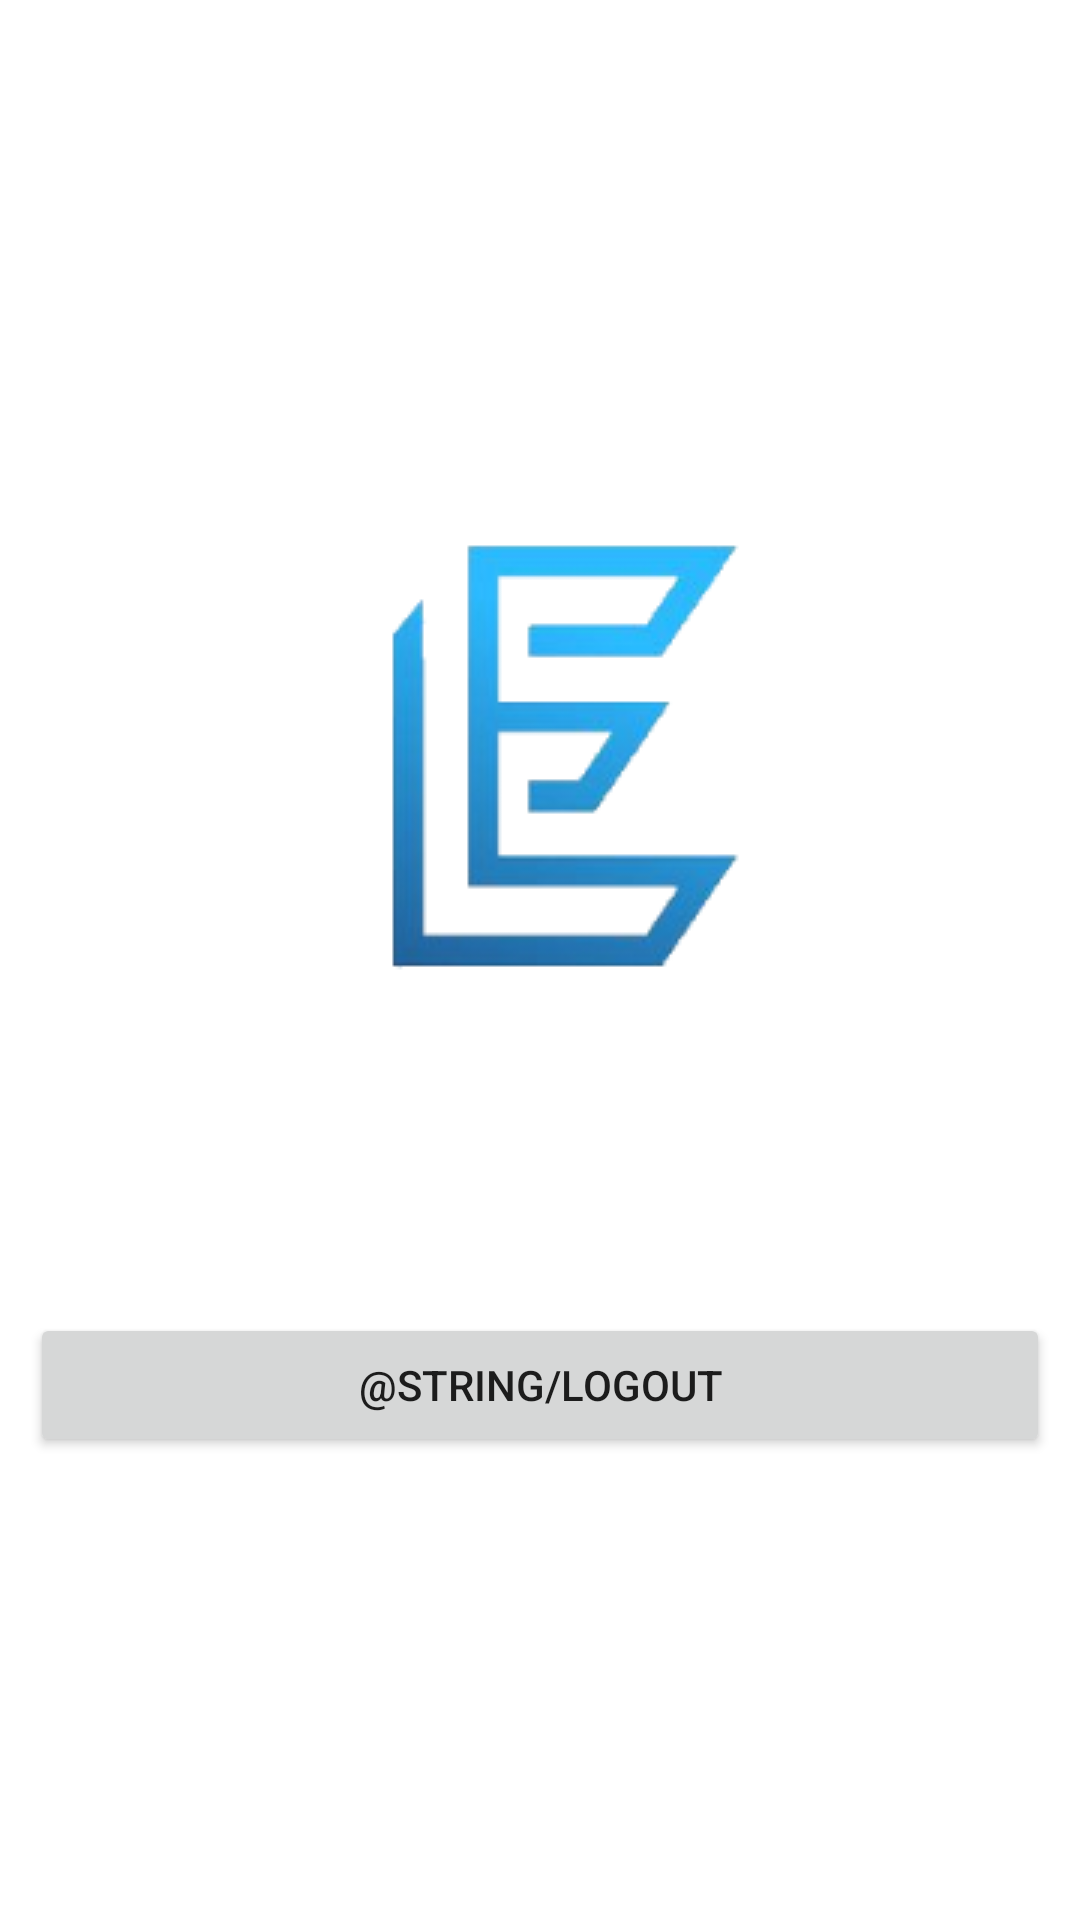

Produce the Android XML layout that renders to this screen, including the resource entries it uses.
<!-- AndroidManifest.xml: application theme AppTheme -->
<!-- res/layout/fragment_account.xml -->
<?xml version="1.0" encoding="utf-8"?>
<layout xmlns:android="http://schemas.android.com/apk/res/android"
    xmlns:app="http://schemas.android.com/apk/res-auto"
    xmlns:tools="http://schemas.android.com/tools">

    <data>

        <variable
            name="viewModel"
            type="com.example.android.eventhub.ui.account.AccountViewModel" />
    </data>

    <LinearLayout
        android:layout_width="match_parent"
        android:layout_height="match_parent"
        android:orientation="horizontal">

        <LinearLayout
            android:layout_width="match_parent"
            android:layout_height="wrap_content"
            android:layout_gravity="center"
            android:orientation="vertical"
            tools:ignore="UselessParent">

            <ImageView
                android:layout_width="200dp"
                android:layout_height="200dp"
                android:layout_gravity="center"
                android:contentDescription="@string/eventhub_logo"
                app:srcCompat="@drawable/img_logo" />

            <TextView
                style="@style/AccountName"
                android:layout_width="wrap_content"
                android:layout_height="wrap_content"
                android:layout_gravity="center"
                android:text="@{viewModel.userFullName}"
                tools:text="Tiel Van Hecke" />

            <TextView
                style="@style/AccountUserName"
                android:layout_width="wrap_content"
                android:layout_height="wrap_content"
                android:layout_gravity="center"
                android:text="@{viewModel.user.username}"
                tools:text="tielvh" />

            <Button
                android:layout_width="match_parent"
                android:layout_height="wrap_content"
                android:layout_marginHorizontal="10dp"
                android:layout_marginTop="10dp"
                android:text="@string/logout" />

        </LinearLayout>
    </LinearLayout>

</layout>
<!-- resources referenced by this layout -->
<resources>
  <!-- drawable img_logo: png bitmap (drawable-xxxhdpi, 15222 bytes) -->
  <string name="eventhub_logo">EventHub logo</string>
  <style name="AccountName" parent="Theme.MaterialComponents.Light">
          <item name="android:textColor">@color/colorTitle</item>
          <item name="android:textSize">35sp</item>
          <item name="android:textStyle">bold</item>
      </style>
  <style name="AccountUserName" parent="Theme.MaterialComponents.Light">
          <item name="android:textSize">20sp</item>
      </style>
  <style name="AppTheme" parent="Theme.MaterialComponents.Light">
          
          <item name="colorPrimary">@color/colorPrimary</item>
          <item name="colorPrimaryDark">@color/colorPrimaryDark</item>
          <item name="colorAccent">@color/colorAccent</item>
      </style>
  <color name="colorTitle">#000000</color>
  <color name="colorPrimary">#0073EE</color>
  <color name="colorPrimaryDark">#000CEE</color>
  <color name="colorAccent">#0073EE</color>
</resources>
